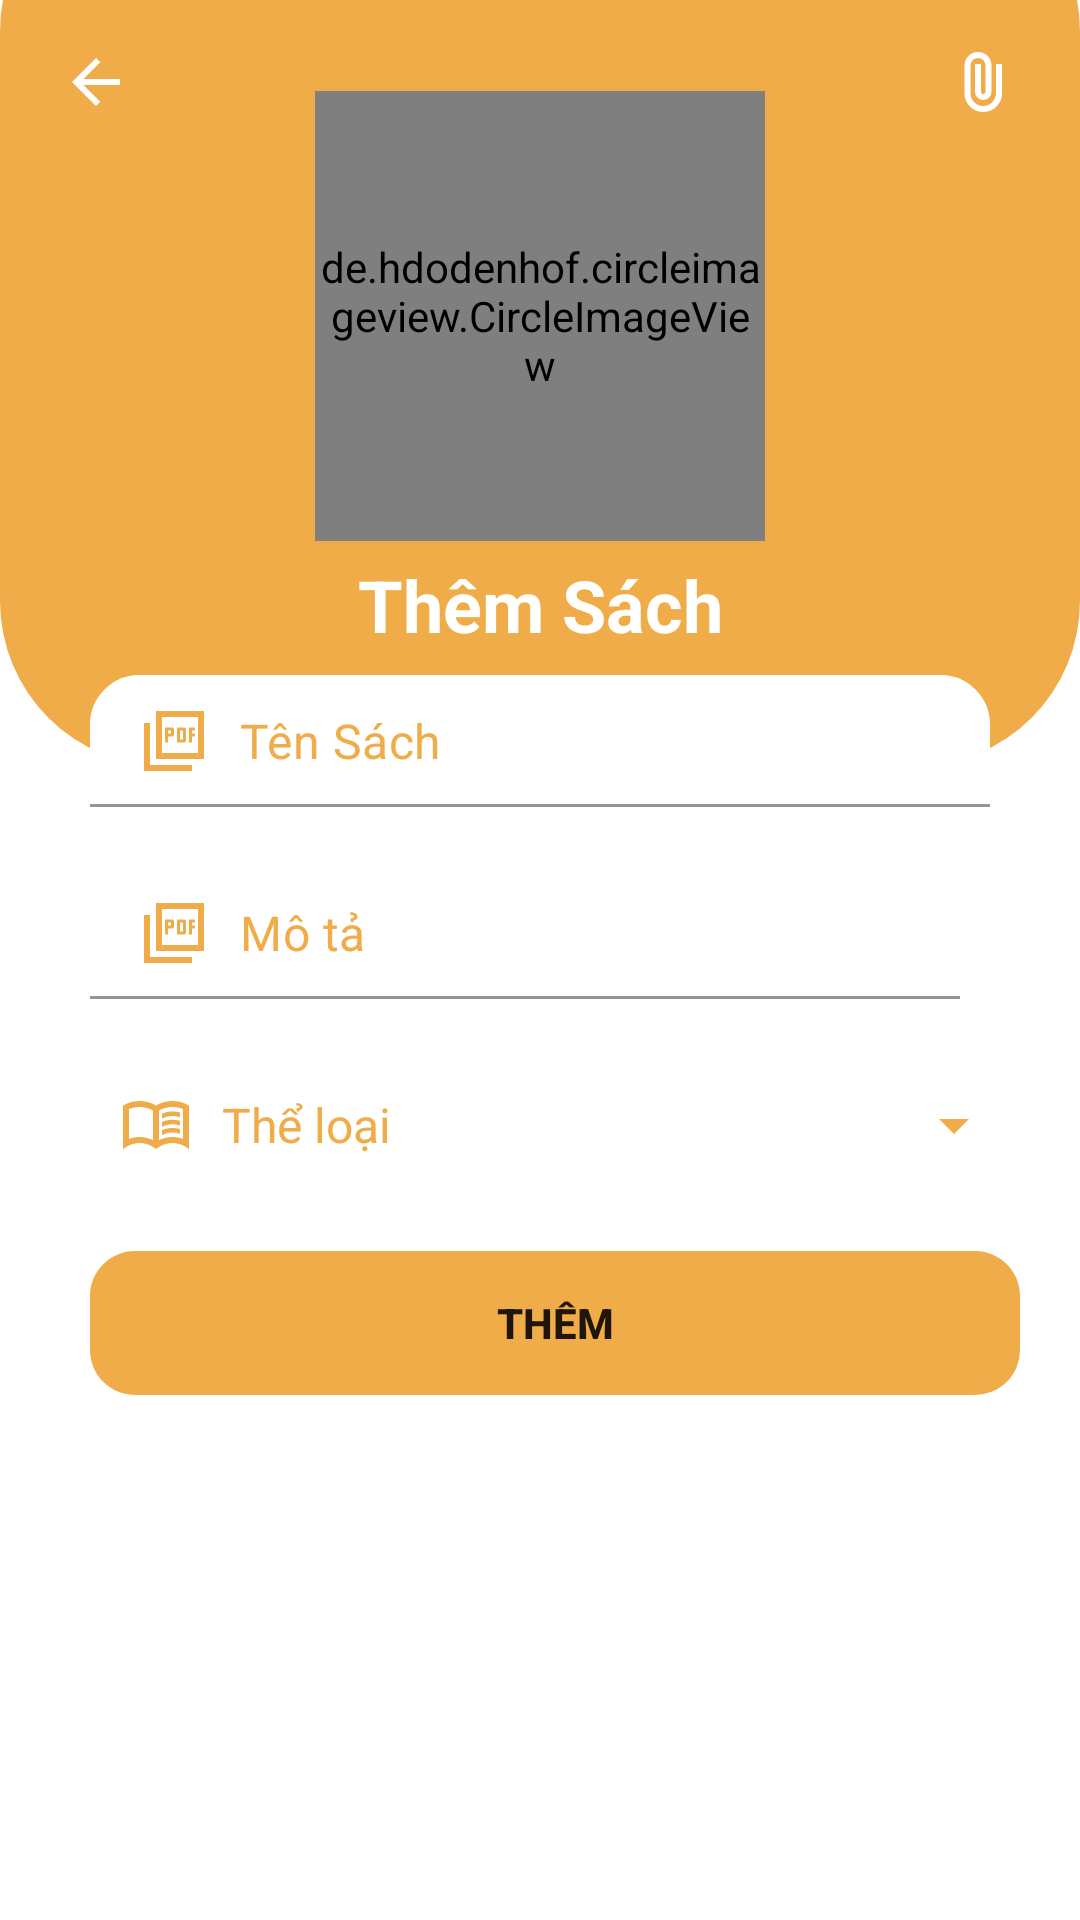

This screen was rendered from an Android layout file. Write that file and the resources it references.
<!-- AndroidManifest.xml: application theme Theme.Appdocsachfinal -->
<!-- res/layout/activity_add_book.xml -->
<?xml version="1.0" encoding="utf-8"?>
<RelativeLayout xmlns:android="http://schemas.android.com/apk/res/android"
    xmlns:tools="http://schemas.android.com/tools"
    android:layout_width="match_parent"
    android:layout_height="match_parent"
    xmlns:app="http://schemas.android.com/apk/res-auto"
    tools:context=".FragmentAdmin.BookFragmentAdmin">
    <RelativeLayout
        android:layout_width="match_parent"
        android:layout_height="300dp"
        android:layout_marginTop="-45dp"
        android:background="@drawable/bg_book"
        >

        <ImageButton
            android:id="@+id/btnback"
            android:layout_width="wrap_content"
            android:layout_height="wrap_content"
            android:layout_marginTop="50dp"
            android:layout_marginLeft="10dp"
            android:background="@color/main_color"
            android:padding="10dp"
            android:layout_alignParentStart="true"
            android:src="@drawable/back" />

        <de.hdodenhof.circleimageview.CircleImageView
            android:id="@+id/logoLB"
            android:layout_width="150dp"
            android:layout_height="150dp"
            android:layout_centerHorizontal="true"
            android:layout_centerVertical="true"
            android:src="@drawable/photologo"/>
        <ImageButton
            android:layout_alignParentEnd="true"
            android:id="@+id/btnattach"
            android:layout_width="wrap_content"
            android:layout_height="wrap_content"
            android:layout_marginTop="50dp"
            android:layout_marginRight="10dp"
            android:background="@color/main_color"
            android:padding="10dp"
            android:src="@drawable/sharp_attach_file_24" />
        <TextView
            android:layout_width="match_parent"
            android:layout_height="wrap_content"
            android:text="Thêm Sách"
            android:layout_marginTop="5dp"
            android:layout_below="@+id/logoLB"
            android:textSize="24dp"
            android:textStyle="bold"
            android:textColor="@color/white"
            android:gravity="center_horizontal"/>

    </RelativeLayout>
    <com.google.android.material.textfield.TextInputLayout
        android:id="@+id/txttenbook"
        android:layout_width="match_parent"
        android:layout_height="wrap_content"
        app:hintEnabled="false"
        android:layout_marginStart="30dp"
        android:layout_marginEnd="30dp"
        android:layout_marginTop="225dp">
        <EditText
            android:id="@+id/edttenbook"
            android:layout_width="match_parent"
            android:layout_height="wrap_content"
            android:background="@drawable/bg_text"
            android:backgroundTint="@color/white"
            android:drawableStart="@drawable/sharp_picture_as_pdf_24"
            android:drawablePadding="10dp"
            android:hint="Tên Sách"
            android:textSize="16sp"
            android:inputType="textPersonName|textCapWords"
            android:padding="10dp"
            android:textColorHint="@color/main_color"
            android:drawableTint="@color/main_color"
            android:textColor="@color/black"/>

    </com.google.android.material.textfield.TextInputLayout>
    <com.google.android.material.textfield.TextInputLayout
        android:id="@+id/txtmota"
        android:layout_width="match_parent"
        android:layout_height="wrap_content"
        app:hintEnabled="false"
        android:layout_marginStart="30dp"
        android:layout_marginEnd="40dp"
        android:layout_marginTop="20dp"
        android:layout_below="@+id/txttenbook">
        <EditText
            android:id="@+id/edtmota"
            android:layout_width="match_parent"
            android:layout_height="wrap_content"
            android:background="@drawable/bg_text"
            android:backgroundTint="@color/white"
            android:drawableStart="@drawable/sharp_picture_as_pdf_24"
            android:drawablePadding="10dp"
            android:hint="Mô tả"
            android:textSize="16sp"
            android:inputType="textPersonName|textCapWords"
            android:padding="10dp"
            android:textColorHint="@color/main_color"
            android:drawableTint="@color/main_color"
            android:textColor="@color/black"/>

    </com.google.android.material.textfield.TextInputLayout>
   <TextView
       android:id="@+id/edttheloai"
       android:layout_width="match_parent"
       android:layout_height="wrap_content"
       android:layout_below="@+id/txtmota"
       android:layout_marginStart="30dp"
       android:layout_marginEnd="20dp"
       android:layout_marginTop="20dp"
       android:background="@drawable/bg_text"
       android:drawableStart="@drawable/book"
       android:drawableTint="@color/main_color"
       android:drawableEnd="@drawable/sharp_arrow_drop_down_24"
       android:drawablePadding="10dp"
       android:gravity="center_vertical"
       android:hint="Thể loại"
       android:padding="10dp"
       android:textColorHint="@color/main_color"
       android:textSize="16sp"
       android:textColor="@color/black"
       />
    <Button
        android:id="@+id/btnsubmit"
        android:backgroundTint="@color/main_color"
        app:backgroundTint="@null"
        style="@style/Widget.AppCompat.Button.Borderless"
        android:layout_width="match_parent"
        android:layout_height="wrap_content"
        android:background="@drawable/button1"
        android:layout_marginStart="30dp"
        android:layout_marginEnd="20dp"
        android:layout_marginTop="20dp"
        android:text="Thêm"
        android:textStyle="bold"
        android:layout_below="@+id/edttheloai"/>
</RelativeLayout>
<!-- resources referenced by this layout -->
<resources>
  <color name="black">#FF000000</color>
  <color name="main_color">#F0AC49</color>
  <color name="white">#FFFFFFFF</color>
  <!-- drawable back (drawable) -->
  <vector xmlns:android="http://schemas.android.com/apk/res/android" android:autoMirrored="true" android:height="24dp" android:tint="#FFFFFF" android:viewportHeight="960" android:viewportWidth="960" android:width="24dp">
        
      <path android:fillColor="@android:color/white" android:pathData="M313,520L537,744L480,800L160,480L480,160L537,216L313,440L800,440L800,520L313,520Z"/>
      
  </vector>
  <!-- drawable bg_book (drawable) -->
  <?xml version="1.0" encoding="utf-8"?>
  
  <shape xmlns:android="http://schemas.android.com/apk/res/android"
      android:shape="rectangle">
      <corners android:radius="55dp"/>
      <solid android:color="@color/main_color"/>
  </shape>
  <!-- drawable bg_text (drawable) -->
  <?xml version="1.0" encoding="utf-8"?>
  
  <shape xmlns:android="http://schemas.android.com/apk/res/android"
      android:shape="rectangle">
      <stroke android:width="3dp"
          android:color="@color/white" />
          <corners android:radius="15dp"/>
  </shape>
  <!-- drawable button1 (drawable) -->
  <?xml version="1.0" encoding="utf-8"?>
  
  <shape xmlns:android="http://schemas.android.com/apk/res/android"
      android:shape="rectangle">
      <corners android:radius="15dp"/>
      <solid android:color="#fff"/>
  </shape>
  <!-- drawable sharp_arrow_drop_down_24 (drawable) -->
  <vector xmlns:android="http://schemas.android.com/apk/res/android" android:height="24dp" android:tint="#FFFFFF" android:viewportHeight="960" android:viewportWidth="960" android:width="24dp">
        
      <path android:fillColor="@android:color/white" android:pathData="M480,600L280,400L680,400L480,600Z"/>
      
  </vector>
  <!-- drawable sharp_attach_file_24 (drawable) -->
  <vector xmlns:android="http://schemas.android.com/apk/res/android" android:height="24dp" android:tint="#FFFFFF" android:viewportHeight="960" android:viewportWidth="960" android:width="24dp">
        
      <path android:fillColor="@android:color/white" android:pathData="M720,630Q720,734 647,807Q574,880 470,880Q366,880 293,807Q220,734 220,630L220,260Q220,185 272.5,132.5Q325,80 400,80Q475,80 527.5,132.5Q580,185 580,260L580,610Q580,656 548,688Q516,720 470,720Q424,720 392,688Q360,656 360,610L360,240L440,240L440,610Q440,623 448.5,631.5Q457,640 470,640Q483,640 491.5,631.5Q500,623 500,610L500,260Q499,218 470.5,189Q442,160 400,160Q358,160 329,189Q300,218 300,260L300,630Q299,701 349,750.5Q399,800 470,800Q540,800 589,750.5Q638,701 640,630L640,240L720,240L720,630Z"/>
      
  </vector>
  <!-- drawable sharp_picture_as_pdf_24 (drawable) -->
  <vector xmlns:android="http://schemas.android.com/apk/res/android" android:height="24dp" android:tint="#FFFFFF" android:viewportHeight="960" android:viewportWidth="960" android:width="24dp">
        
      <path android:fillColor="@android:color/white" android:pathData="M360,500L400,500L400,420L460,420L480,400L480,320L460,300L360,300L360,500ZM400,380L400,340L440,340L440,380L400,380ZM520,500L620,500L640,480L640,320L620,300L520,300L520,500ZM560,460L560,340L600,340L600,460L560,460ZM680,500L720,500L720,420L760,420L760,380L720,380L720,340L760,340L760,300L680,300L680,500ZM240,720L240,80L880,80L880,720L240,720ZM320,640L800,640L800,160L320,160L320,640ZM80,880L80,240L160,240L160,800L720,800L720,880L80,880ZM320,160L320,160L320,640L320,640L320,160Z"/>
      
  </vector>
  <style name="Theme.Appdocsachfinal" parent="Base.Theme.Appdocsachfinal" />
  <style name="Base.Theme.Appdocsachfinal" parent="Theme.MaterialComponents.DayNight.NoActionBar">
          
          
      </style>
</resources>
